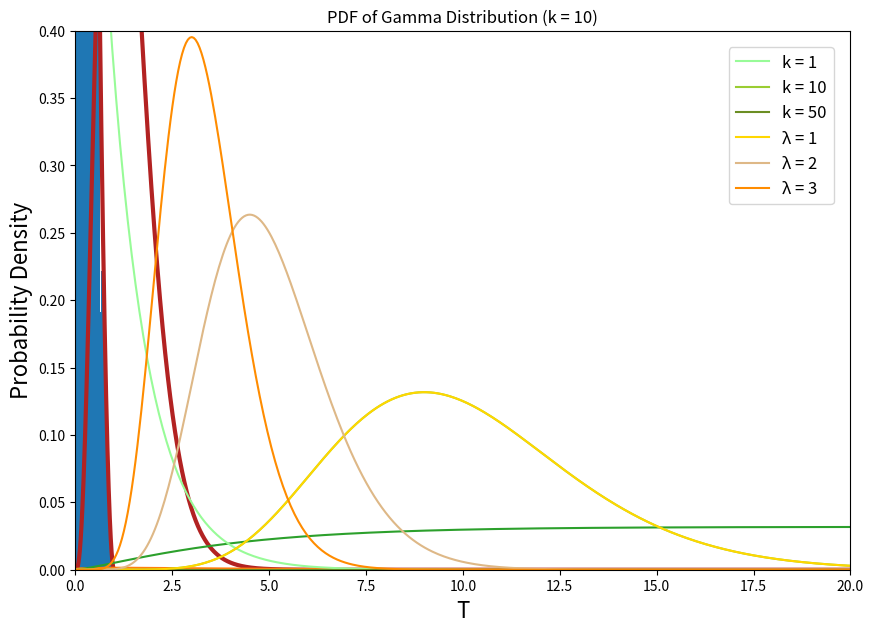

This chart was generated by the following Python code:
import math
import numpy as np
import matplotlib.pyplot as plt
import scipy as sp
from scipy import stats
import itertools

plt.rcParams['figure.figsize'] = [10, 7]

# Comparison of the graph of beta(alpha_, beta_) and the histogram of a sum/division of gamma(alpha_, lambda_) and
# beta(beta_, lambda_) random variables
def histogram_beta(alpha_=1, beta_=3, lambda_=1):
	# x and y are vectors of 1000000 i.i.d. Gamma(alpha_,lambda_) r.v.
	x = np.random.gamma(alpha_, 1/lambda_, 1000000)
	y = np.random.gamma(beta_, 1/lambda_, 1000000)
	# r.v. of interest
	v = x/(x + y)
	# produces histogram
	plt.title(f"X/(X+Y) where X~Gamma({alpha_}, {lambda_}) and Y~Gamma({beta_}, {lambda_})", fontsize=20)
	plt.xlabel("T", fontsize=16)
	plt.ylabel("Probability Density", fontsize=16)
	plt.hist(v, bins=10000, density=True)

	# prints histogram
	plt.show()


def beta(alpha_=1, beta_=3):
	x = np.linspace(0, 1, 10000)
	y = sp.stats.beta.pdf(x, alpha_, beta_)

	plt.title("PDF of Beta Distribution", fontsize=20)
	plt.xlabel("T", fontsize=16)
	plt.ylabel("Probability Density", fontsize=16)
	plt.plot(x, y, linewidth=3, color='firebrick')
	plt.annotate(f"Beta({alpha_},{beta_})", xy=(0.15, 3.7), size=14, ha='center', va='center', color='firebrick')
	plt.ylim([0, 4])
	plt.xlim([0, 1])
	plt.show()


histogram_beta(1, 3, 1)
beta(1, 3)

def histogram_gamma_sum(alpha_=4, beta_=5, lambda_=3):
	# x and y are vectors of 1000000 i.i.d. Gamma(alpha_,lambda_) r.v.
	x = np.random.gamma(alpha_, 1/lambda_, 1000000)
	y = np.random.gamma(beta_, 1/lambda_, 1000000)
	# r.v. of interest
	u = x + y
	# produces histogram
	plt.title(f"(X+Y) where X~Gamma({alpha_}, {lambda_}) and Y~Gamma({beta_}, {lambda_})", fontsize=20)
	plt.xlabel("T", fontsize=16)
	plt.ylabel("Probability Density", fontsize=16)
	plt.hist(u, bins=10000, density=True)
	plt.ylim([0, 0.7])
	plt.xlim([0, 5])
	# prints histogram
	plt.show()


def gamma(alpha_=4, beta_=5, lambda_=3):
	x = np.linspace(0, 60, 1000000)
	y = sp.stats.gamma.pdf(x, (alpha_+beta_), scale=1/lambda_)

	plt.title("PDF of Gamma Distribution", fontsize=20)
	plt.xlabel("T", fontsize=16)
	plt.ylabel("Probability Density", fontsize=16)
	plt.plot(x, y, linewidth=3, color='firebrick')
	plt.annotate(f"Gamma({alpha_}+{beta_},{lambda_})", xy=(0.15, 3.7), size=14, ha='center', va='center', color='firebrick')
	plt.ylim([0, 0.7])
	plt.xlim([0, 5])
	plt.show()

# histogram_gamma_sum(1, 3, 3)
gamma(1, 3, 3)

def gamma_distribution_smallF(alpha_=4, lambda_=3):
	# vector of values for x: x=(0.00,0.01,0.02,0.03, ... ,5.00)
	x = np.linspace(0, 25, 10000)
	# vector of the corresponding values of f(x) if X ~ Gamma(alpha_,lambda_)
	fx = (((1/lambda_)**alpha_)/math.gamma(alpha_)) * (x**(1/lambda_)) * np.exp(-(1/lambda_)*x)
	# graph of f(x) as a function of x
	plt.plot(x, fx)
	plt.show()

def gamma_distribution_bigF(alpha_=4, lambda_=3):
	# vector of values for x: x=(0.00,0.01,0.02,0.03, ... ,5.00)
	x = np.linspace(0, 25, 10000)
	# vector of the corresponding values of f(x) if X ~ Gamma(alpha_,lambda_)
	fx = (((1/lambda_)**alpha_)/math.gamma(alpha_)) * (x**(1/lambda_)) * np.exp(-(1/lambda_)*x)
	# value of Delta x: same as gap between values in vector x
	dx = 0.01
	# vector of values of [f(x) Delta(x)]
	fxdx = fx * dx
	# vector of cumulative values of [f(x) Delta(x)]
	Fx = np.array(list(itertools.accumulate(fxdx)))
	# graph of F(x) as a function of x
	plt.plot(x, Fx)
	plt.show()


gamma_distribution_smallF(4, 3)
gamma_distribution_bigF(4, 3)

def plot_gamma_k(alpha_1=1, alpha_2=5, alpha_3=10 ):
	# alpha_ : the number of events for which you are waiting to occur.

	x = np.linspace(0, 50, 1000)
	mean, var, skew, kurt = sp.stats.gamma.stats(alpha_1, moments='mvsk')
	y1 = sp.stats.gamma.pdf(x, alpha_1)
	mean, var, skew, kurt = sp.stats.gamma.stats(alpha_2, moments='mvsk')
	y2 = sp.stats.gamma.pdf(x, alpha_2)
	mean, var, skew, kurt = sp.stats.gamma.stats(alpha_3, moments='mvsk')
	y3 = sp.stats.gamma.pdf(x, alpha_3)
	plt.title("PDF of Gamma Distribution")
	plt.xlabel("T")
	plt.ylabel("Probability Density")
	plt.plot(x, y1, label=f"k = {alpha_1}", color='palegreen')
	plt.plot(x, y2, label=f"k = {alpha_2}", color='yellowgreen')
	plt.plot(x, y3, label=f"k = {alpha_3}", color='olivedrab')
	plt.legend(bbox_to_anchor=(1, 1), loc='upper right', borderaxespad=1, fontsize=12)
	plt.ylim([0, 0.40])
	plt.xlim([0, 20])
	plt.show()

def plot_gamma_lambda(alpha_=10, lambda_1=1, lambda_2=2, lambda_3=3):
	# alpha_ : the number of events for which you are waiting to occur.
	# lambda_ : the rate of events happening following Poisson dist.

	x = np.linspace(0, 50, 1000)
	mean, var, skew, kurt = sp.stats.gamma.stats(alpha_, scale=1 / lambda_1, moments='mvsk')
	y1 = sp.stats.gamma.pdf(x, alpha_, scale=1/lambda_1)
	mean, var, skew, kurt = sp.stats.gamma.stats(alpha_, scale=1 / lambda_2, moments='mvsk')
	y2 = sp.stats.gamma.pdf(x, alpha_, scale=1/lambda_2)
	mean, var, skew, kurt = sp.stats.gamma.stats(alpha_, scale=1 / lambda_3, moments='mvsk')
	y3 = sp.stats.gamma.pdf(x, alpha_, scale=1/lambda_3)
	plt.title(f"PDF of Gamma Distribution (k = {alpha_})")
	plt.xlabel("T")
	plt.ylabel("Probability Density")
	plt.plot(x, y1, label=f"λ = {lambda_1}", color='gold')
	plt.plot(x, y2, label=f"λ = {lambda_2}", color='burlywood')
	plt.plot(x, y3, label=f"λ = {lambda_3}", color='darkorange')
	plt.legend(bbox_to_anchor=(1, 1), loc='upper right', borderaxespad=1, fontsize=12)
	plt.ylim([0, 0.40])
	plt.xlim([0, 20])
	plt.show()

plot_gamma_k(1, 10, 50)
plot_gamma_lambda(10, 1, 2, 3)

